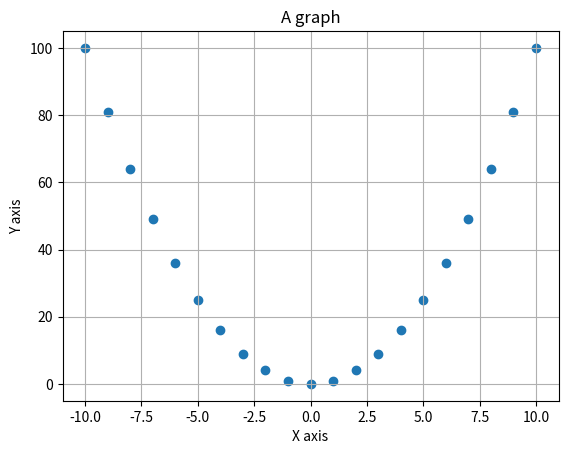

The script that saved this image:
import matplotlib.pyplot as plt

#데이터를 준비
x = range(-10, 11)
y = [val**2 for val in x]

#그래프 종류 선택 후 드로임
plt.scatter(x, y)

plt.title("A graph")
plt.xlabel("X axis")
plt.ylabel("Y axis")
plt.grid(True)

#그래프 출력
plt.show()